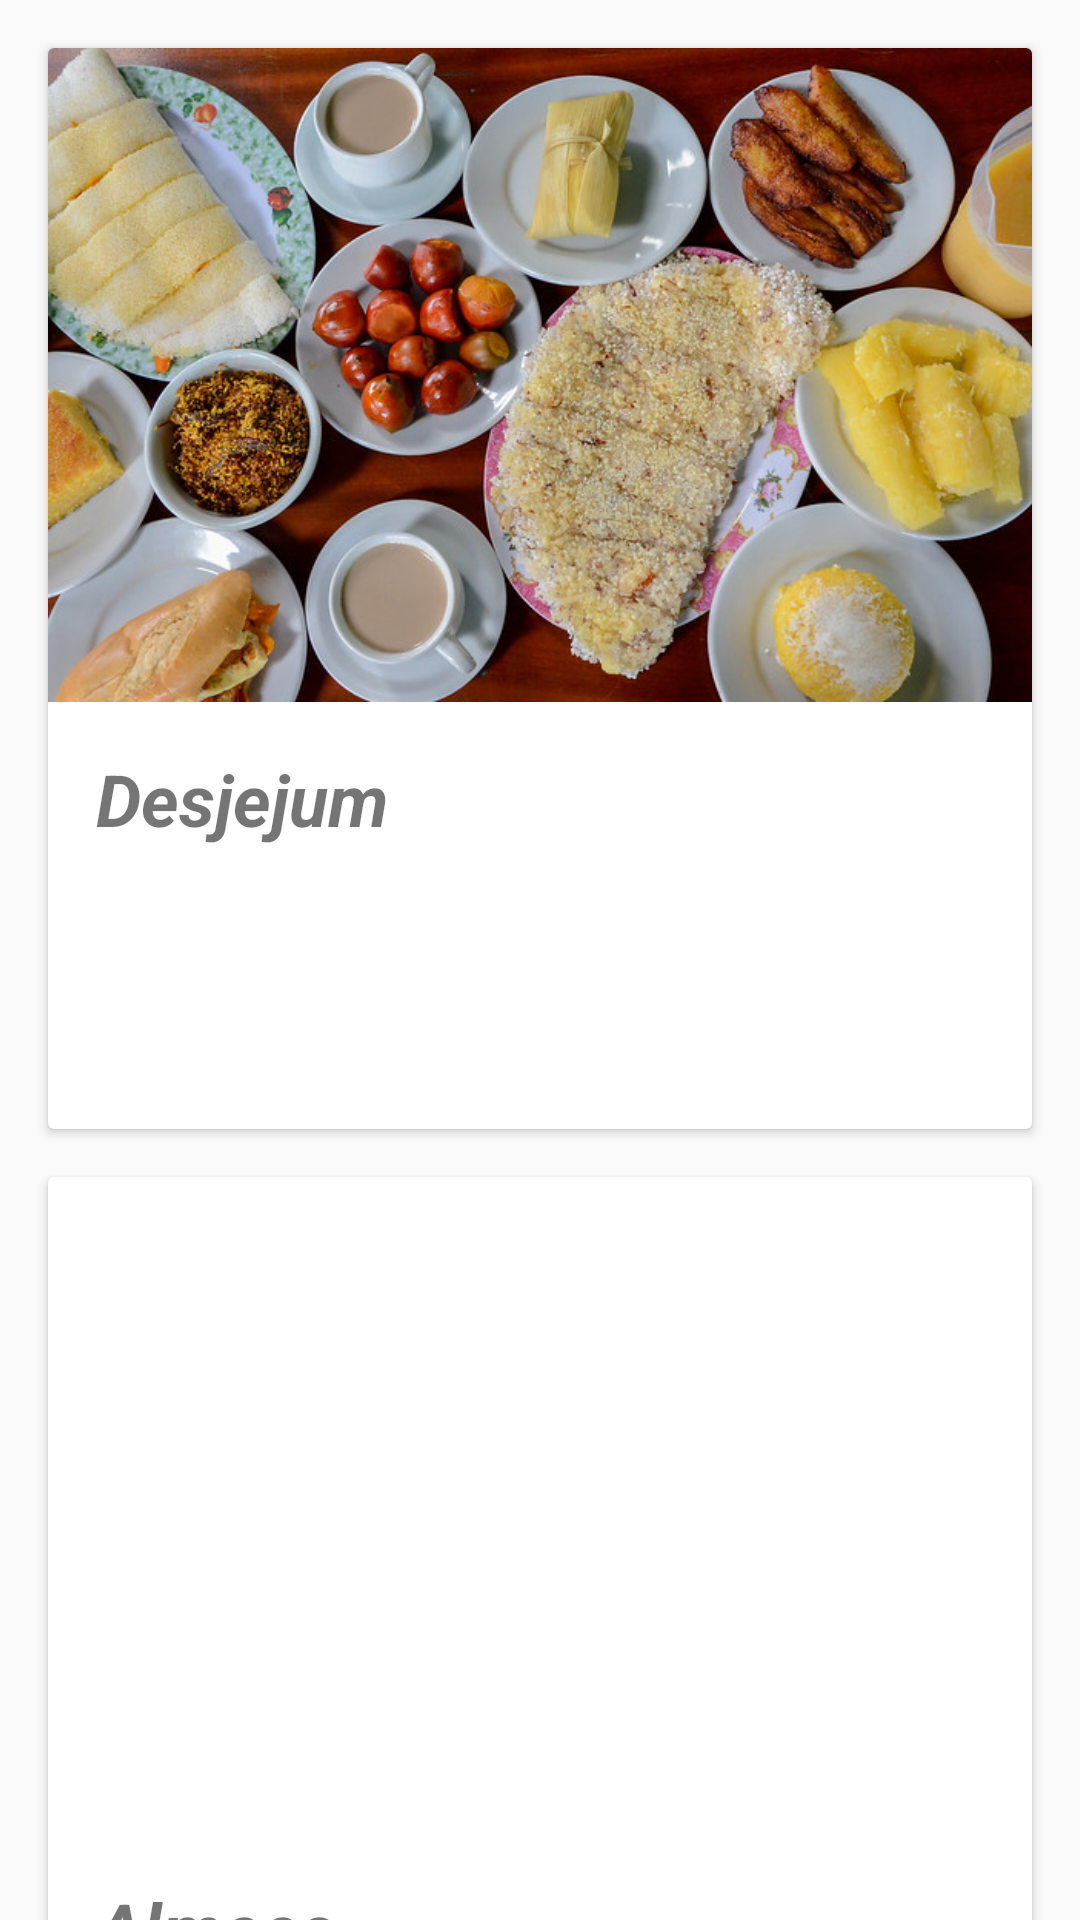

Layout XML and referenced resources for this Android screen:
<!-- AndroidManifest.xml: activity theme Theme.MeuRU -->
<!-- res/layout/activity_quarta_feira.xml -->
<?xml version="1.0" encoding="utf-8"?>
<androidx.core.widget.NestedScrollView xmlns:android="http://schemas.android.com/apk/res/android"
    xmlns:app="http://schemas.android.com/apk/res-auto"
    xmlns:tools="http://schemas.android.com/tools"
    android:layout_width="match_parent"
    android:layout_height="match_parent"
    android:fillViewport="true"
    android:orientation="vertical"
    tools:context=".services.cardapios.QuartaFeiraActivity">

    <androidx.constraintlayout.widget.ConstraintLayout
        android:layout_width="match_parent"
        android:layout_height="match_parent">

        <androidx.cardview.widget.CardView
            android:id="@+id/cd_desjejum_quarta"
            android:layout_width="match_parent"
            android:layout_height="wrap_content"
            android:layout_margin="16dp"
            android:elevation="10dp"
            app:layout_constraintEnd_toEndOf="parent"
            app:layout_constraintStart_toStartOf="parent"
            app:layout_constraintTop_toTopOf="parent"
            tools:ignore="MissingConstraints">

            <androidx.constraintlayout.widget.ConstraintLayout
                android:layout_width="match_parent"
                android:layout_height="match_parent"
                android:elevation="50dp">

                <ImageView
                    android:id="@+id/img_desjejum_quarta"
                    android:layout_width="match_parent"
                    android:layout_height="218dp"
                    android:scaleType="fitXY"
                    android:src="@drawable/banner_desjejum"
                    app:layout_constraintBottom_toTopOf="@+id/titulo_desjejum_quarta"
                    app:layout_constraintEnd_toEndOf="parent"
                    app:layout_constraintStart_toStartOf="parent"
                    app:layout_constraintTop_toTopOf="parent" />

                <TextView
                    android:id="@+id/titulo_desjejum_quarta"
                    android:layout_width="match_parent"
                    android:layout_height="wrap_content"
                    android:layout_marginStart="16dp"
                    android:layout_marginTop="16dp"
                    android:layout_marginEnd="16dp"
                    android:text="Desjejum"
                    android:textSize="24sp"
                    android:textStyle="bold|italic"
                    app:layout_constraintEnd_toEndOf="parent"
                    app:layout_constraintStart_toStartOf="parent"
                    app:layout_constraintTop_toBottomOf="@+id/img_desjejum_quarta" />

                <TextView
                    android:id="@+id/refeicao_desjejum_quarta_bebida"
                    android:layout_width="match_parent"
                    android:layout_height="wrap_content"
                    android:layout_marginStart="16dp"
                    android:layout_marginTop="8dp"
                    android:layout_marginEnd="16dp"
                    android:text=""
                    android:textSize="20sp"
                    app:layout_constraintEnd_toEndOf="parent"
                    app:layout_constraintStart_toStartOf="parent"
                    app:layout_constraintTop_toBottomOf="@+id/titulo_desjejum_quarta" />

                <TextView
                    android:id="@+id/refeicao_desjejum_quarta_complemento"
                    android:layout_width="match_parent"
                    android:layout_height="wrap_content"
                    android:layout_marginStart="16dp"
                    android:layout_marginTop="8dp"
                    android:layout_marginEnd="16dp"
                    android:layout_marginBottom="24dp"
                    android:text=""
                    android:textSize="20sp"
                    app:layout_constraintBottom_toBottomOf="parent"
                    app:layout_constraintEnd_toEndOf="parent"
                    app:layout_constraintStart_toStartOf="parent"
                    app:layout_constraintTop_toBottomOf="@+id/refeicao_desjejum_quarta_bebida" />

            </androidx.constraintlayout.widget.ConstraintLayout>
        </androidx.cardview.widget.CardView>

        <androidx.cardview.widget.CardView
            android:id="@+id/cd_almoco_quarta"
            android:layout_width="match_parent"
            android:layout_height="wrap_content"
            android:layout_margin="16dp"
            android:elevation="10dp"
            app:layout_constraintEnd_toEndOf="parent"
            app:layout_constraintStart_toStartOf="parent"
            app:layout_constraintTop_toBottomOf="@+id/cd_desjejum_quarta"
            tools:ignore="MissingConstraints">

            <androidx.constraintlayout.widget.ConstraintLayout
                android:layout_width="match_parent"
                android:layout_height="match_parent"
                android:elevation="50dp">

                <ImageView
                    android:id="@+id/img_almoco_quarta"
                    android:layout_width="match_parent"
                    android:layout_height="218dp"
                    android:scaleType="fitXY"
                    android:src="@drawable/banner_almoco"
                    app:layout_constraintEnd_toEndOf="parent"
                    app:layout_constraintStart_toStartOf="parent"
                    app:layout_constraintTop_toBottomOf="@+id/titulo_almoco_quarta"
                    app:layout_constraintTop_toTopOf="parent" />

                <TextView
                    android:id="@+id/titulo_almoco_quarta"
                    android:layout_width="match_parent"
                    android:layout_height="wrap_content"
                    android:layout_marginStart="16dp"
                    android:layout_marginTop="16dp"
                    android:layout_marginEnd="16dp"
                    android:text="Almoço"
                    android:textSize="24sp"
                    android:textStyle="bold|italic"
                    app:layout_constraintEnd_toEndOf="parent"
                    app:layout_constraintStart_toStartOf="parent"
                    app:layout_constraintTop_toBottomOf="@+id/img_almoco_quarta" />

                <TextView
                    android:id="@+id/refeicao_almoco_quarta_proteina"
                    android:layout_width="match_parent"
                    android:layout_height="wrap_content"
                    android:layout_marginStart="16dp"
                    android:layout_marginTop="8dp"
                    android:layout_marginEnd="16dp"
                    android:text=""
                    android:textSize="20sp"
                    app:layout_constraintEnd_toEndOf="parent"
                    app:layout_constraintStart_toStartOf="parent"
                    app:layout_constraintTop_toBottomOf="@+id/titulo_almoco_quarta" />

                <TextView
                    android:id="@+id/refeicao_almoco_quarta_complemento"
                    android:layout_width="match_parent"
                    android:layout_height="wrap_content"
                    android:layout_marginStart="16dp"
                    android:layout_marginTop="8dp"
                    android:layout_marginEnd="16dp"
                    android:layout_marginBottom="24dp"
                    android:text=""
                    android:textSize="20sp"
                    app:layout_constraintBottom_toBottomOf="parent"
                    app:layout_constraintEnd_toEndOf="parent"
                    app:layout_constraintStart_toStartOf="parent"
                    app:layout_constraintTop_toBottomOf="@+id/refeicao_almoco_quarta_proteina" />

            </androidx.constraintlayout.widget.ConstraintLayout>
        </androidx.cardview.widget.CardView>

        <androidx.cardview.widget.CardView
            android:id="@+id/cd_jantar_quarta"
            android:layout_width="match_parent"
            android:layout_height="wrap_content"
            android:layout_margin="16dp"
            android:layout_marginStart="8dp"
            android:layout_marginEnd="8dp"
            android:layout_marginBottom="16dp"
            android:elevation="10dp"
            app:layout_constraintBottom_toBottomOf="parent"
            app:layout_constraintEnd_toEndOf="parent"
            app:layout_constraintStart_toStartOf="parent"
            app:layout_constraintTop_toBottomOf="@+id/cd_almoco_quarta"
            tools:ignore="MissingConstraints">

            <androidx.constraintlayout.widget.ConstraintLayout
                android:layout_width="match_parent"
                android:layout_height="match_parent"
                android:elevation="50dp">

                <ImageView
                    android:id="@+id/img_jantar_quarta"
                    android:layout_width="match_parent"
                    android:layout_height="218dp"
                    android:scaleType="centerCrop"
                    android:src="@drawable/banner_jantar"
                    app:layout_constraintEnd_toEndOf="parent"
                    app:layout_constraintStart_toStartOf="parent"
                    app:layout_constraintTop_toTopOf="parent" />

                <TextView
                    android:id="@+id/titulo_jantar_quarta"
                    android:layout_width="match_parent"
                    android:layout_height="wrap_content"
                    android:layout_marginStart="16dp"
                    android:layout_marginTop="16dp"
                    android:layout_marginEnd="16dp"
                    android:text="Jantar"
                    android:textSize="24sp"
                    android:textStyle="bold|italic"
                    app:layout_constraintEnd_toEndOf="parent"
                    app:layout_constraintStart_toStartOf="parent"
                    app:layout_constraintTop_toBottomOf="@+id/img_jantar_quarta" />

                <TextView
                    android:id="@+id/refeicao_jantar_quarta_proteina"
                    android:layout_width="match_parent"
                    android:layout_height="wrap_content"
                    android:layout_marginStart="16dp"
                    android:layout_marginTop="8dp"
                    android:layout_marginEnd="16dp"
                    android:text=""
                    android:textSize="20sp"
                    app:layout_constraintEnd_toEndOf="parent"
                    app:layout_constraintStart_toStartOf="parent"
                    app:layout_constraintTop_toBottomOf="@+id/titulo_jantar_quarta" />

                <TextView
                    android:id="@+id/refeicao_jantar_quarta_complemento"
                    android:layout_width="match_parent"
                    android:layout_height="wrap_content"
                    android:layout_marginStart="16dp"
                    android:layout_marginTop="8dp"
                    android:layout_marginEnd="16dp"
                    android:layout_marginBottom="24dp"
                    android:text=""
                    android:textSize="20sp"
                    app:layout_constraintBottom_toBottomOf="parent"
                    app:layout_constraintEnd_toEndOf="parent"
                    app:layout_constraintStart_toStartOf="parent"
                    app:layout_constraintTop_toBottomOf="@+id/refeicao_jantar_quarta_proteina" />

            </androidx.constraintlayout.widget.ConstraintLayout>
        </androidx.cardview.widget.CardView>
    </androidx.constraintlayout.widget.ConstraintLayout>
</androidx.core.widget.NestedScrollView>
<!-- resources referenced by this layout -->
<resources>
  <!-- drawable banner_desjejum: jpg bitmap (drawable-v24, 126775 bytes) -->
  <!-- drawable banner_jantar: jpeg bitmap (drawable-v24, 239019 bytes) -->
  <style name="Theme.MeuRU" parent="Theme.AppCompat.Light">
          
          <item name="colorPrimary">@color/verde_primary</item>
          <item name="colorPrimaryVariant">@color/verde_primary</item>
          <item name="colorOnPrimary">@color/white</item>
          <item name="titleTextColor">@color/white</item>
          
          <item name="android:statusBarColor" tools:targetAPI="l">?attr/colorPrimaryVariant</item>
      </style>
  <color name="verde_primary">#21C15F</color>
  <color name="white">#FFFFFFFF</color>
</resources>
